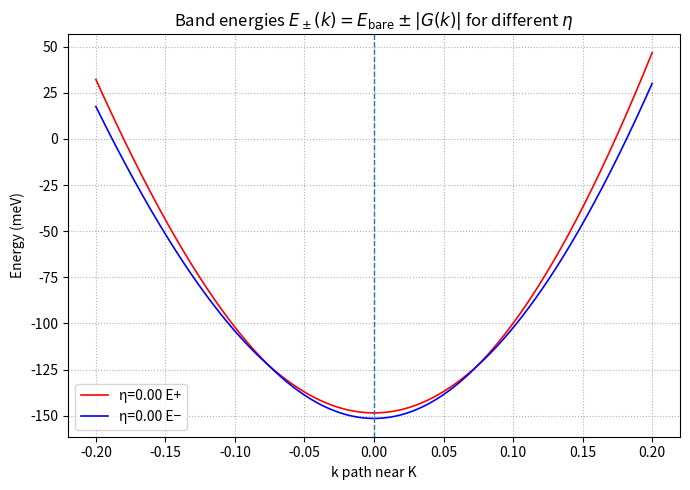

Write the Python code that produced this figure.
import numpy as np
import matplotlib.pyplot as plt
from scipy.constants import k as k_B, e

# ===== TB parameters =====
a = 3.18
t1 = 146e-3
t2 = -0.40 * t1
t3 = 0.25 * t1
mu = 0.0

# ===== Physical =====
mu_B_eVT = 5.7883818012e-5
k_B_eV = k_B / e

# ===== High symmetry points =====
Gamma = np.array([0.0, 0.0])
K = np.array([0.0, 4*np.pi/(3*a)])
M = np.array([np.pi/(np.sqrt(3)*a), np.pi/a])

# ===== Energy dispersion =====
def eps_Mo(kx, ky, mu):
    return (2*t1*(np.cos(ky*a) + 2*np.cos(np.sqrt(3)/2*kx*a)*np.cos(0.5*ky*a))
            + 2*t2*(np.cos(np.sqrt(3)*kx*a) + 2*np.cos(np.sqrt(3)/2*kx*a)*np.cos(1.5*ky*a))
            + 2*t3*(np.cos(2*ky*a) + 2*np.cos(np.sqrt(3)*kx*a)*np.cos(ky*a)) - mu)

# ===== Path around K =====
def path_around_K(smax=0.2, N=801):
    v_GK = K - Gamma
    v_KM = M - K
    L_GK = np.linalg.norm(v_GK)
    L_KM = np.linalg.norm(v_KM)
    u1 = np.linspace(1 - smax/L_GK, 1.0, N)
    u2 = np.linspace(0.0, smax/L_KM, N)
    k_GK = Gamma + u1[:,None]*v_GK
    k_KM = K     + u2[:,None]*v_KM
    s_GK = -(1.0 - u1) * L_GK
    s_KM =  (u2      ) * L_KM
    kx = np.concatenate([k_GK[:,0], k_KM[:,0]])
    ky = np.concatenate([k_GK[:,1], k_KM[:,1]])
    s  = np.concatenate([s_GK,       s_KM])
    return kx, ky, s

# ===== g_z(k): out-of-plane Zeeman-type =====
def core_g(kx, ky):
    return np.sin(ky*a) - 2*np.cos(np.sqrt(3)/2*kx*a)*np.sin(0.5*ky*a)

def f_k(kx, ky):
    return np.abs(core_g(kx, ky))

def F_k(kx, ky, fK, beta):
    return beta * np.tanh(fK - f_k(kx, ky)) - 1.0

def gzz(kx, ky, fK, beta):
    return F_k(kx, ky, fK, beta) * core_g(kx, ky)

# ===== g_R(k): in-plane Rashba-type =====
def gR_vec(kx, ky):
    gx = np.sin(0.5*ky*a) * np.cos(np.sqrt(3)*0.5*kx*a)
    gy = -np.sin(np.sqrt(3)*0.5*kx*a) * np.cos(0.5*ky*a)
    return gx, gy

def gR_mag(kx, ky):
    gx, gy = gR_vec(kx, ky)
    return np.sqrt(gx*gx + gy*gy)

# ===== Path & Fermi alignment =====
kx, ky, s = path_around_K(smax=0.2, N=801)
mu_guess = 0.10
E_K_raw = eps_Mo(K[0], K[1], mu_guess)
E_F = E_K_raw + 0.15
def Ebare(kx, ky):
    return eps_Mo(kx, ky, mu_guess) - E_F

# ===== α_Z calibration: ΔE(K)=3 meV =====
fK = f_k(K[0], K[1])
coreK = abs(core_g(K[0], K[1]))
alpha_Z = (3e-3) / (2.0 * coreK)

# ===== Find k_F and calibrate β =====
def find_kF_on_right(kx, ky, s, Ebare):
    mask = s >= 0
    E = Ebare(kx[mask], ky[mask])
    idx = np.argmin(np.abs(E))
    return float(kx[mask][idx]), float(ky[mask][idx])

kF_kx, kF_ky = find_kF_on_right(kx, ky, s, Ebare)

def deltaE_total_at(kx1, ky1, alpha_Z, alpha_R, fK, beta):
    gz = gzz(kx1, ky1, fK, beta)
    gr = gR_mag(kx1, ky1)
    return 2.0*np.sqrt((alpha_Z*np.abs(gz))**2 + (alpha_R*gr)**2)

def calibrate_beta_for_eta(eta, target_meV, alpha_Z, kF_kx, kF_ky, fK):
    alpha_R = eta * alpha_Z
    target = target_meV * 1e-3
    betas = np.linspace(0.5, 200.0, 20001)
    vals = np.empty_like(betas)
    for i, b in enumerate(betas):
        vals[i] = deltaE_total_at(kF_kx, kF_ky, alpha_Z, alpha_R, fK, b)
    return float(betas[np.argmin(np.abs(vals - target))])

# ===== Multi-η loop =====
# eta_list = [0.00, 0.02, 0.06, 0.10]
eta_list = [0.00]
beta_book = {}
gr = gR_mag(kx, ky)

plt.figure(figsize=(7,5))
for eta in eta_list:
    beta = calibrate_beta_for_eta(eta, 13.0, alpha_Z, kF_kx, kF_ky, fK)
    beta_book[eta] = beta
    alpha_R = eta * alpha_Z
    gz = gzz(kx, ky, fK, beta)
    Gabs = np.sqrt((alpha_Z*gz)**2 + (alpha_R*gr)**2)

    # === 原能量表达式 ===
    E_plus  = Ebare(kx, ky) + Gabs
    E_minus = Ebare(kx, ky) - Gabs

    plt.plot(s, E_plus*1e3,  lw=1.2, color='red', label=f"η={eta:.2f} E+")
    plt.plot(s, E_minus*1e3, lw=1.2, color='blue', label=f"η={eta:.2f} E−")

# ===== Plot setup =====
plt.axvline(0, lw=1.0, ls='--')
plt.xlabel("k path near K")
plt.ylabel("Energy (meV)")
plt.title(r"Band energies $E_\pm(k)=E_{\text{bare}}\pm|G(k)|$ for different $\eta$")
plt.grid(True, ls=':')
plt.legend()
plt.tight_layout()
plt.show()

# ===== Check calibration =====
idx_K  = np.argmin(np.abs(s - 0.0))
idx_kF = np.argmin(np.hypot(kx - kF_kx, ky - kF_ky))
print("Calibration check (meV):")
for eta in eta_list:
    alpha_R = eta * alpha_Z
    beta = beta_book[eta]
    gz = gzz(kx, ky, fK, beta)
    dE = 2.0*np.sqrt((alpha_Z*gz)**2 + (alpha_R*gr)**2)*1e3
    print(f"η={eta:.2f}: ΔE(K)≈{dE[idx_K]:.3f}, ΔE(kF)≈{dE[idx_kF]:.3f}, β≈{beta:.3f}")
